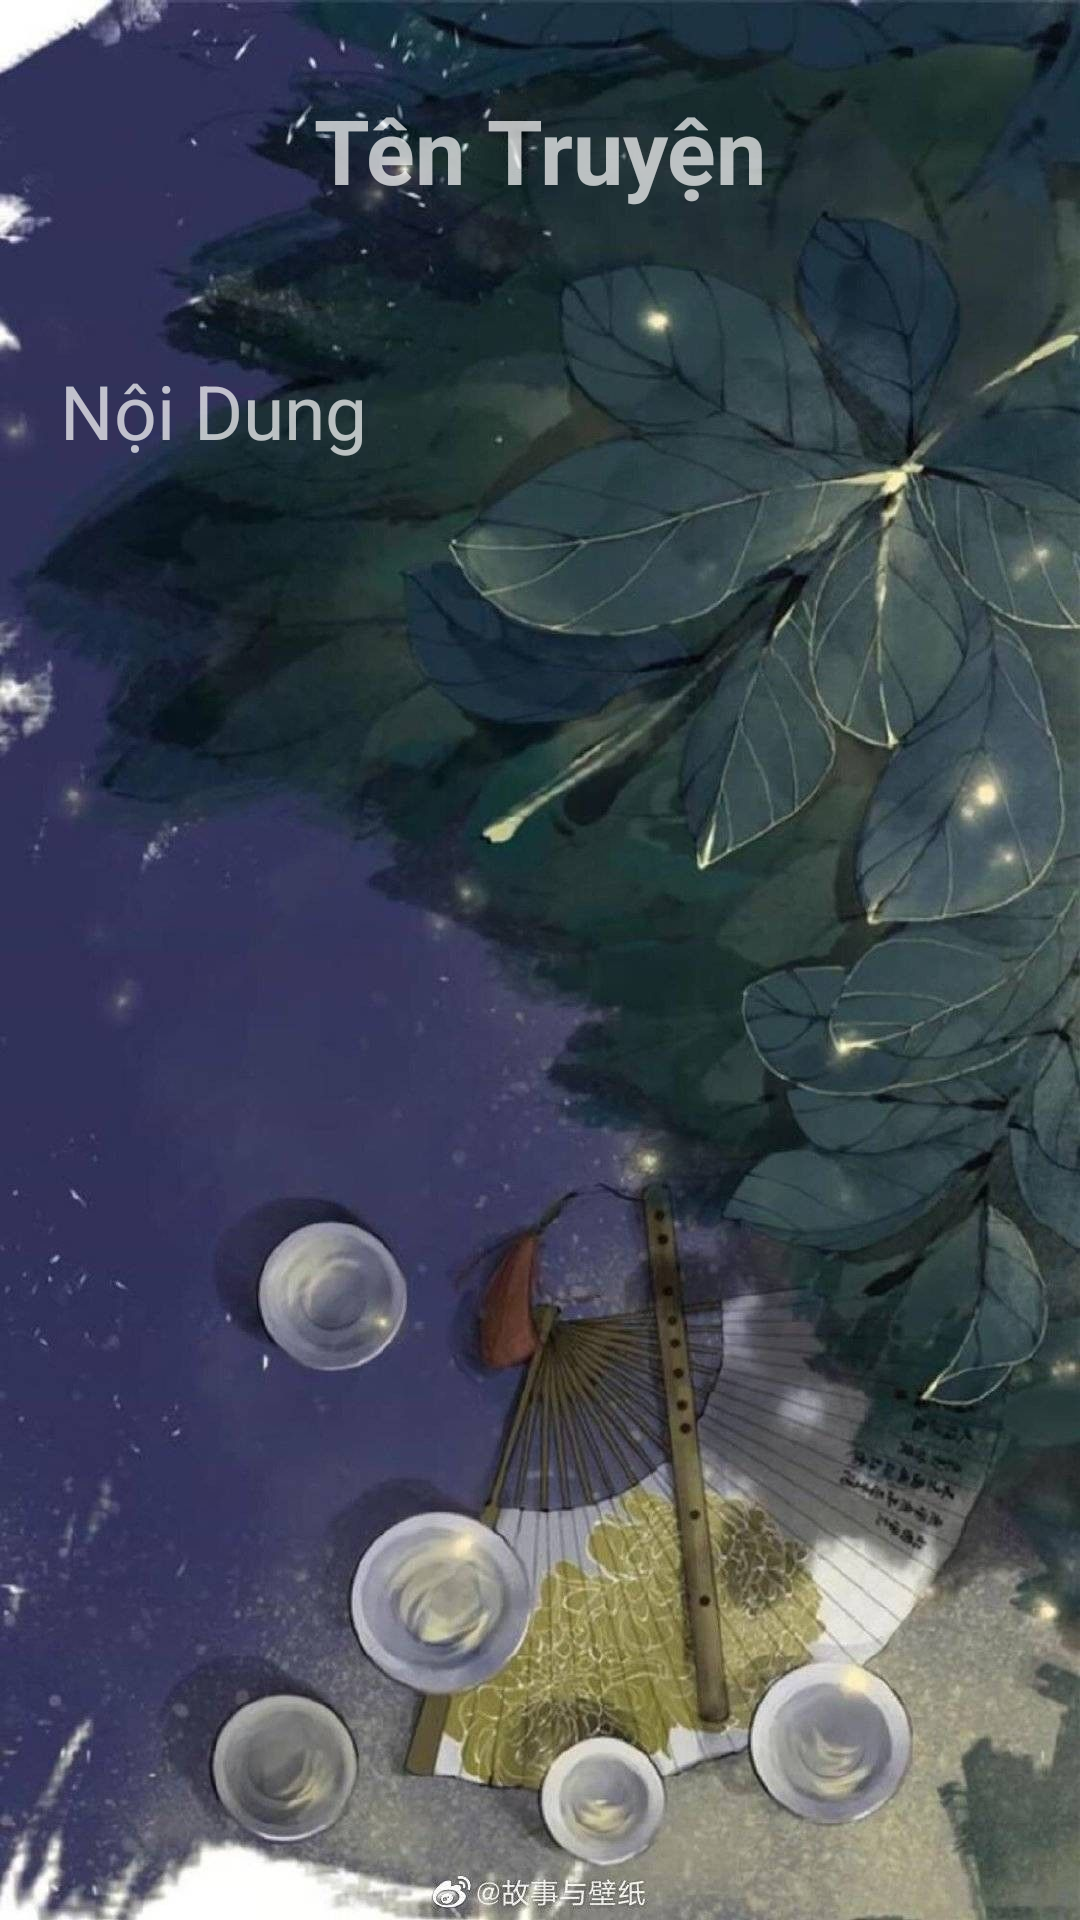

Here is an Android app screen rendered from its layout file. Give the layout XML and the strings, colors and styles it references.
<!-- AndroidManifest.xml: application theme Theme.App_doctruyen -->
<!-- res/layout/activity_man_noi_dung.xml -->
<?xml version="1.0" encoding="utf-8"?>
<LinearLayout xmlns:android="http://schemas.android.com/apk/res/android"
    xmlns:app="http://schemas.android.com/apk/res-auto"
    xmlns:tools="http://schemas.android.com/tools"
    android:layout_width="match_parent"
    android:layout_height="match_parent"
    android:orientation="vertical"
    android:background="@drawable/noidungbackground"
    tools:context=".ManNoiDung">

    <TextView

        android:textStyle="bold"
        android:gravity="center"
        android:textSize="30sp"
        android:text="Tên Truyện"
        android:id="@+id/TenTruyen"
        android:layout_width="match_parent"
        android:layout_height="100dp"></TextView>
    <TextView

        android:scrollbars="vertical"
        android:textSize="25sp"
        android:text="Nội Dung"
        android:layout_margin="20dp"
        android:id="@+id/noidung"
        android:layout_width="match_parent"
        android:layout_height="match_parent"></TextView>

</LinearLayout>
<!-- resources referenced by this layout -->
<resources>
  <!-- drawable noidungbackground: jpg bitmap (drawable, 172723 bytes) -->
  <style name="Theme.App_doctruyen" parent="Theme.MaterialComponents.NoActionBar">
          
          <item name="colorPrimary">@color/purple_500</item>
          <item name="colorPrimaryVariant">@color/purple_700</item>
          <item name="colorOnPrimary">@color/white</item>
          
          <item name="colorSecondary">@color/teal_200</item>
          <item name="colorSecondaryVariant">@color/teal_700</item>
          <item name="colorOnSecondary">@color/black</item>
          
          <item name="android:statusBarColor">?attr/colorPrimaryVariant</item>
          
      </style>
  <!-- not gathered from this repository: default colours our renderer supplied (Android Studio template values) -->
  <color name="purple_500">#FF6200EE</color>
  <color name="purple_700">#FF3700B3</color>
  <color name="teal_200">#FF03DAC5</color>
  <color name="teal_700">#FF018786</color>
  <color name="black">#FF000000</color>
  <color name="white">#FFFFFFFF</color>
</resources>
